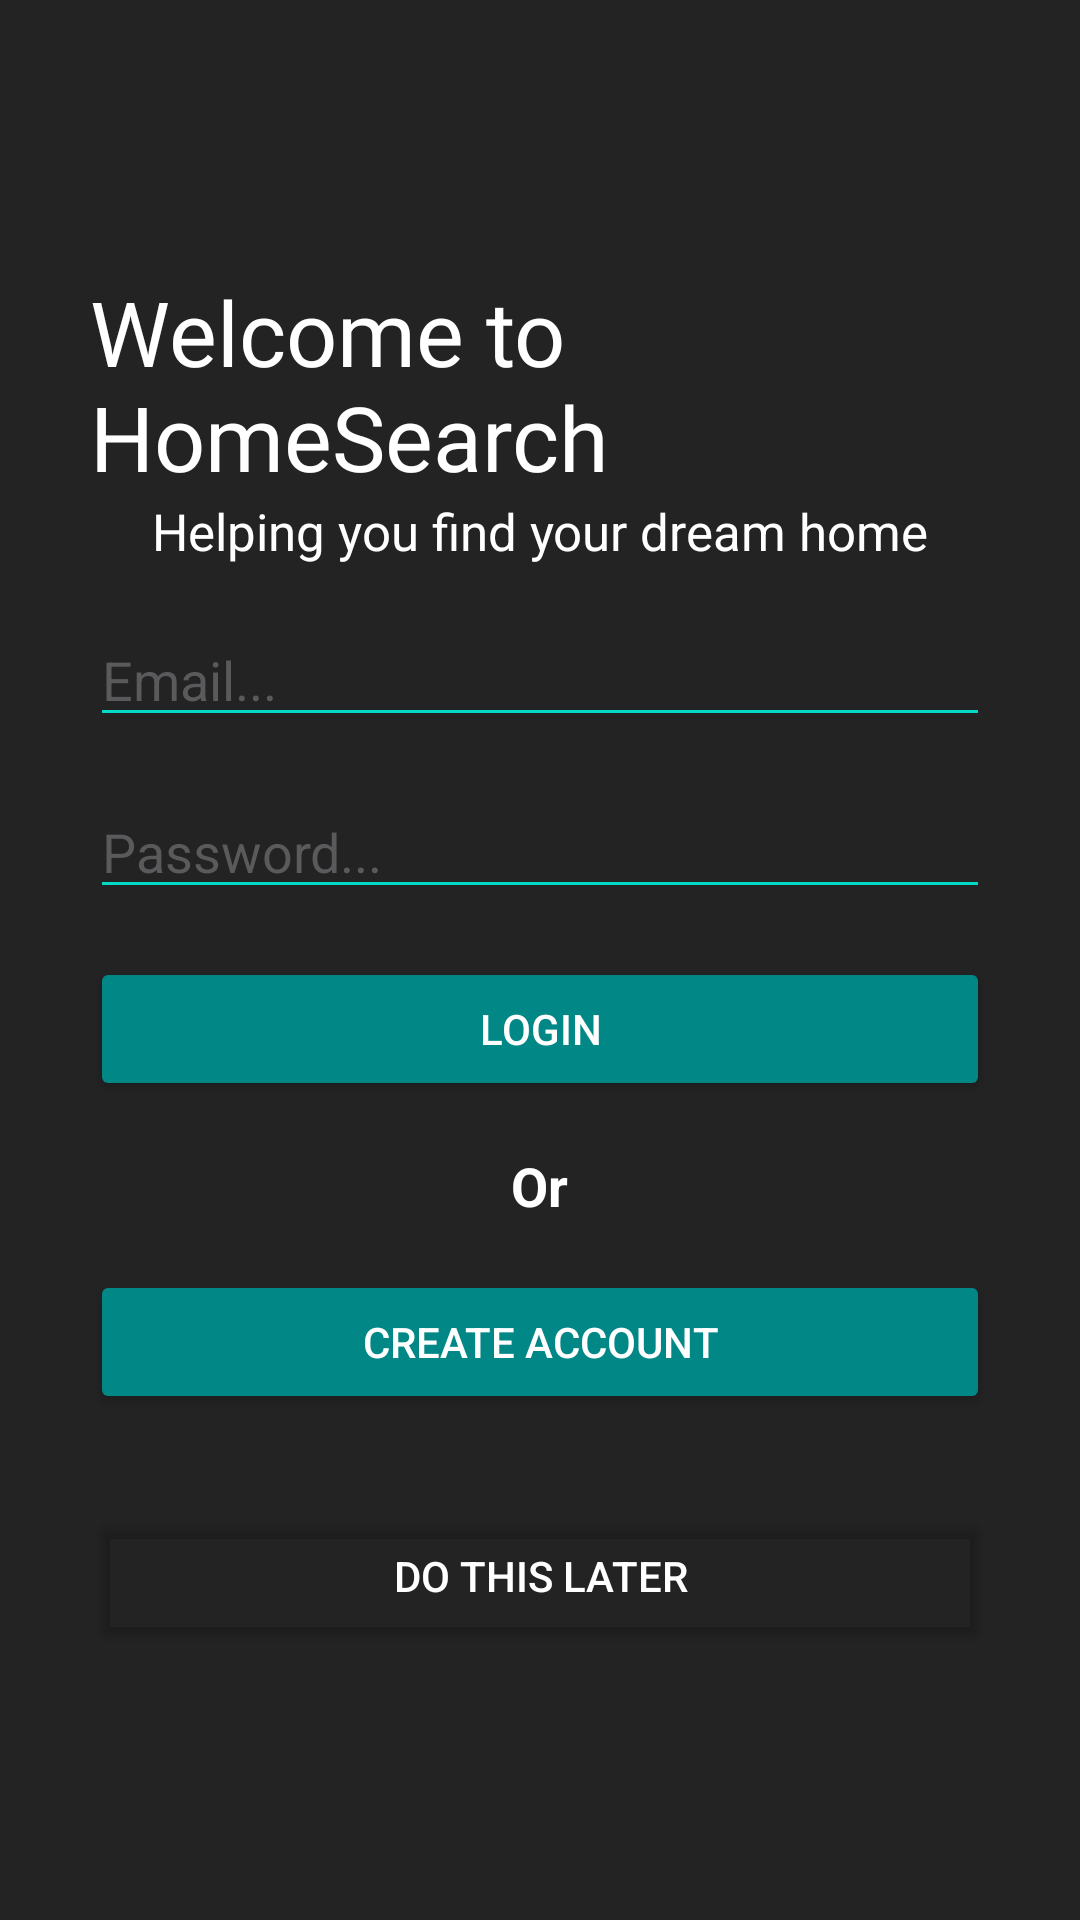

Write the Android layout XML for this screen, with the resource values it uses.
<!-- AndroidManifest.xml: application theme Theme.Design.NoActionBar -->
<!-- res/layout/activity_login.xml -->
<?xml version="1.0" encoding="utf-8"?>
<LinearLayout xmlns:android="http://schemas.android.com/apk/res/android"
    xmlns:tools="http://schemas.android.com/tools"
    android:layout_width="match_parent"
    android:layout_height="match_parent"
    android:background="#232323"
    android:gravity="center"
    android:orientation="vertical"
    android:padding="30dp"
    tools:context=".Login">

    <androidx.core.widget.ContentLoadingProgressBar
        android:id="@+id/login_progress"
        style="?android:progressBarStyleLarge"
        android:layout_width="wrap_content"
        android:layout_height="wrap_content"
        android:visibility="gone" />

    <LinearLayout
        android:id="@+id/email_login_form"
        android:layout_width="wrap_content"
        android:layout_height="wrap_content"
        android:orientation="vertical">


        <TextView
            android:id="@+id/title"
            android:layout_width="wrap_content"
            android:layout_height="wrap_content"
            android:layout_gravity="center"
            android:fontFamily="@font/roboto_bold"
            android:text="@string/welcome_to_homesearch"
            android:textColor="@color/white"
            android:textSize="30sp" />

        <TextView
            android:id="@+id/tagline"
            android:layout_width="wrap_content"
            android:layout_height="wrap_content"
            android:layout_gravity="center"
            android:text="@string/tagline"
            android:textColor="@color/white"
            android:textSize="17sp" />

        <AutoCompleteTextView
            android:id="@+id/email"
            android:layout_width="match_parent"
            android:layout_height="wrap_content"
            android:layout_marginTop="16dp"
            android:backgroundTint="@color/teal_200"
            android:hint="@string/email_hint"
            android:inputType="textEmailAddress"
            android:maxLines="1"
            android:textColorHint="?attr/colorButtonNormal" />

        <EditText
            android:id="@+id/password"
            android:layout_width="match_parent"
            android:layout_height="wrap_content"
            android:layout_marginTop="16dp"
            android:backgroundTint="@color/teal_200"
            android:hint="@string/password_hint"
            android:inputType="textPassword"
            android:maxLines="1"
            android:textColorHint="?attr/colorButtonNormal" />

        <Button
            android:id="@+id/login_button"
            android:layout_width="match_parent"
            android:layout_height="wrap_content"
            android:layout_marginTop="16dp"
            android:backgroundTint="@color/teal_700"
            android:text="@string/login_text" />

        <TextView
            android:layout_width="wrap_content"
            android:layout_height="wrap_content"
            android:layout_gravity="center_horizontal"
            android:layout_marginTop="16dp"
            android:text="@string/or"
            android:textColor="@color/white"
            android:textSize="18sp"
            android:textStyle="bold" />

        <Button
            android:id="@+id/create_account_button"
            android:layout_width="match_parent"
            android:layout_height="wrap_content"
            android:layout_marginTop="16dp"
            android:backgroundTint="@color/teal_700"
            android:text="@string/create_account_text" />

        <Button
            android:id="@+id/skip_login_button"
            android:layout_width="match_parent"
            android:layout_height="wrap_content"
            android:layout_gravity="center_vertical"
            android:layout_marginTop="30dp"
            android:backgroundTint="@android:color/transparent"
            android:text="@string/skip"
            android:textColor="@color/white" />

    </LinearLayout>

</LinearLayout>
<!-- resources referenced by this layout -->
<resources>
  <string name="create_account_text">create account</string>
  <string name="email_hint">Email...</string>
  <string name="login_text">login</string>
  <string name="or">Or</string>
  <string name="password_hint">Password...</string>
  <string name="skip">do this later</string>
  <string name="tagline">Helping you find your dream home</string>
  <string name="welcome_to_homesearch">Welcome to HomeSearch</string>
  <!-- not gathered from this repository: default colours our renderer supplied (Android Studio template values) -->
  <color name="teal_200">#FF03DAC5</color>
  <color name="teal_700">#FF018786</color>
  <color name="white">#FFFFFFFF</color>
</resources>
